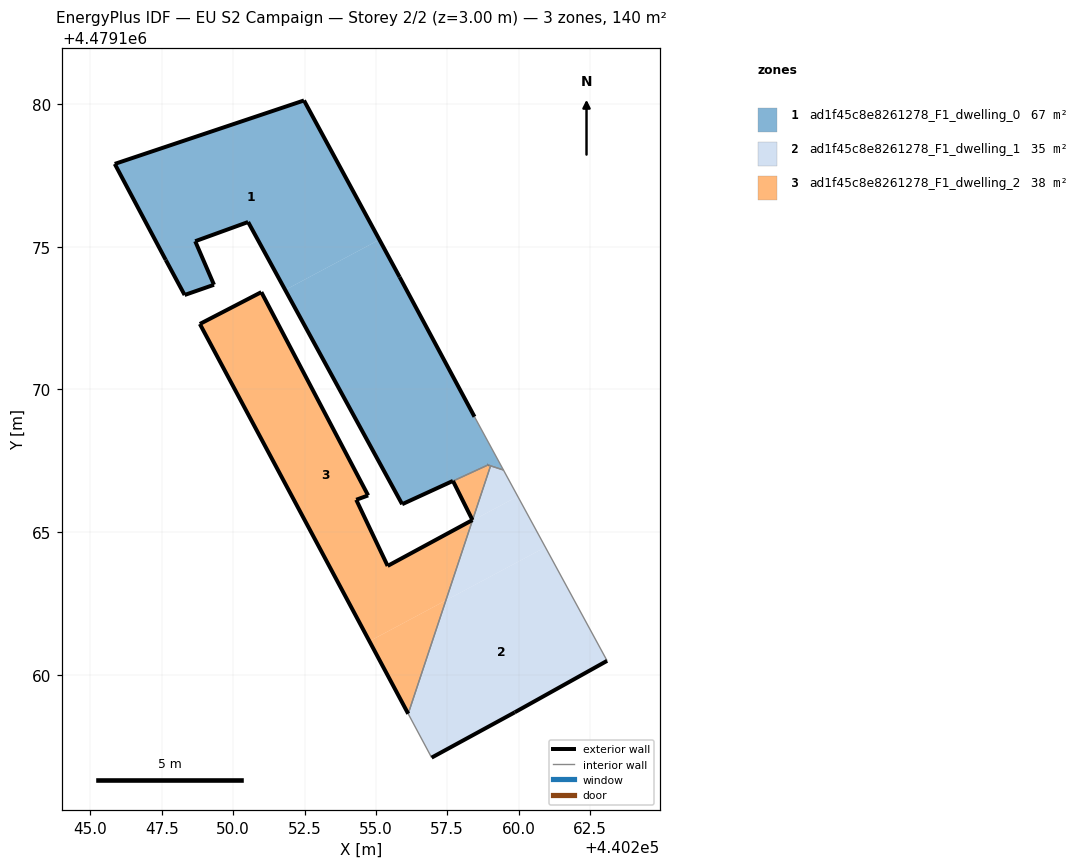
=== STOREY PLAN SPEC (per zone: floor XY polygon, exterior-wall plan segments, windows/doors) ===
zone 1: ad1f45c8e8261278_F1_dwelling_0  (67.2 m²)
  floor: (440255.12, 4479175.25) (440252.48, 4479180.13) (440245.85, 4479177.90) (440247.64, 4479174.54) (440248.30, 4479173.31) (440249.33, 4479173.67) (440248.67, 4479175.20) (440250.52, 4479175.87) (440251.82, 4479173.49)
  floor: (440259.47, 4479167.18) (440258.46, 4479169.04) (440255.83, 4479173.94) (440255.65, 4479174.28) (440255.12, 4479175.25) (440251.82, 4479173.49) (440255.92, 4479165.98) (440256.27, 4479166.14) (440257.70, 4479166.80) (440258.93, 4479167.36)
  exterior wall: (440250.52, 4479175.87) – (440248.67, 4479175.20)  [2.0 m]
  exterior wall: (440248.67, 4479175.20) – (440249.33, 4479173.67)  [1.7 m]
  exterior wall: (440249.33, 4479173.67) – (440248.30, 4479173.31)  [1.1 m]
  exterior wall: (440248.30, 4479173.31) – (440247.64, 4479174.54)  [1.4 m]
  exterior wall: (440247.64, 4479174.54) – (440245.85, 4479177.90)  [3.8 m]
  exterior wall: (440245.85, 4479177.90) – (440252.48, 4479180.13)  [7.0 m]
  exterior wall: (440252.48, 4479180.13) – (440255.83, 4479173.94)  [7.0 m]
  exterior wall: (440255.83, 4479173.94) – (440258.46, 4479169.04)  [5.6 m]
  exterior wall: (440257.70, 4479166.80) – (440257.70, 4479166.79)  [0.0 m]
  exterior wall: (440257.70, 4479166.80) – (440255.92, 4479165.98)  [2.0 m]
  exterior wall: (440255.92, 4479165.98) – (440250.52, 4479175.87)  [11.3 m]
  interior walls: 4
zone 2: ad1f45c8e8261278_F1_dwelling_1  (35.0 m²)
  floor: (440263.10, 4479160.49) (440260.94, 4479164.47) (440257.45, 4479162.61) (440256.13, 4479158.64) (440256.95, 4479157.10) (440259.87, 4479158.69)
  floor: (440260.94, 4479164.47) (440259.97, 4479166.25) (440258.38, 4479165.40) (440257.45, 4479162.61)
  floor: (440259.97, 4479166.25) (440259.47, 4479167.18) (440259.02, 4479167.33) (440258.38, 4479165.40)
  exterior wall: (440259.87, 4479158.69) – (440256.95, 4479157.10)  [3.3 m]
  exterior wall: (440263.10, 4479160.49) – (440259.87, 4479158.69)  [3.7 m]
  interior walls: 4
zone 3: ad1f45c8e8261278_F1_dwelling_2  (37.8 m²)
  floor: (440257.45, 4479162.61) (440258.38, 4479165.40) (440255.41, 4479163.82) (440254.31, 4479166.14) (440254.73, 4479166.29) (440250.99, 4479173.41) (440248.83, 4479172.30) (440254.77, 4479161.18)
  floor: (440256.13, 4479158.64) (440257.45, 4479162.61) (440254.77, 4479161.18)
  floor: (440258.38, 4479165.40) (440259.02, 4479167.33) (440258.93, 4479167.36) (440257.70, 4479166.79) (440258.39, 4479165.43) (440255.41, 4479163.82)
  exterior wall: (440255.41, 4479163.82) – (440258.39, 4479165.43)  [3.4 m]
  exterior wall: (440258.39, 4479165.43) – (440257.70, 4479166.79)  [1.5 m]
  exterior wall: (440256.13, 4479158.64) – (440248.83, 4479172.30)  [15.5 m]
  exterior wall: (440248.83, 4479172.30) – (440250.99, 4479173.41)  [2.4 m]
  exterior wall: (440250.99, 4479173.41) – (440254.73, 4479166.29)  [8.0 m]
  exterior wall: (440254.73, 4479166.29) – (440254.31, 4479166.14)  [0.4 m]
  exterior wall: (440254.31, 4479166.14) – (440255.41, 4479163.82)  [2.6 m]
  exterior wall: (440258.93, 4479167.36) – (440258.93, 4479167.36)  [0.0 m]
  interior walls: 3

=== DERIVED (storey summary) ===
Building: EU S2 Campaign
Storey: 2 of 2  (floor level z = 3.00 m)
Storey gross floor area: 140.0 m²
Zones on this storey: 3
  - ad1f45c8e8261278_F1_dwelling_0: floor 67.2 m²; exterior wall 42.7 m (128.2 m²); WWR 0.0%
  - ad1f45c8e8261278_F1_dwelling_1: floor 35.0 m²; exterior wall 7.0 m (21.1 m²); WWR 0.0%
  - ad1f45c8e8261278_F1_dwelling_2: floor 37.8 m²; exterior wall 33.9 m (101.6 m²); WWR 0.0%
Zone adjacency (shared interzone walls):
  - ad1f45c8e8261278_F1_dwelling_0 ↔ ad1f45c8e8261278_F1_dwelling_1
  - ad1f45c8e8261278_F1_dwelling_0 ↔ ad1f45c8e8261278_F1_dwelling_2
  - ad1f45c8e8261278_F1_dwelling_1 ↔ ad1f45c8e8261278_F1_dwelling_2